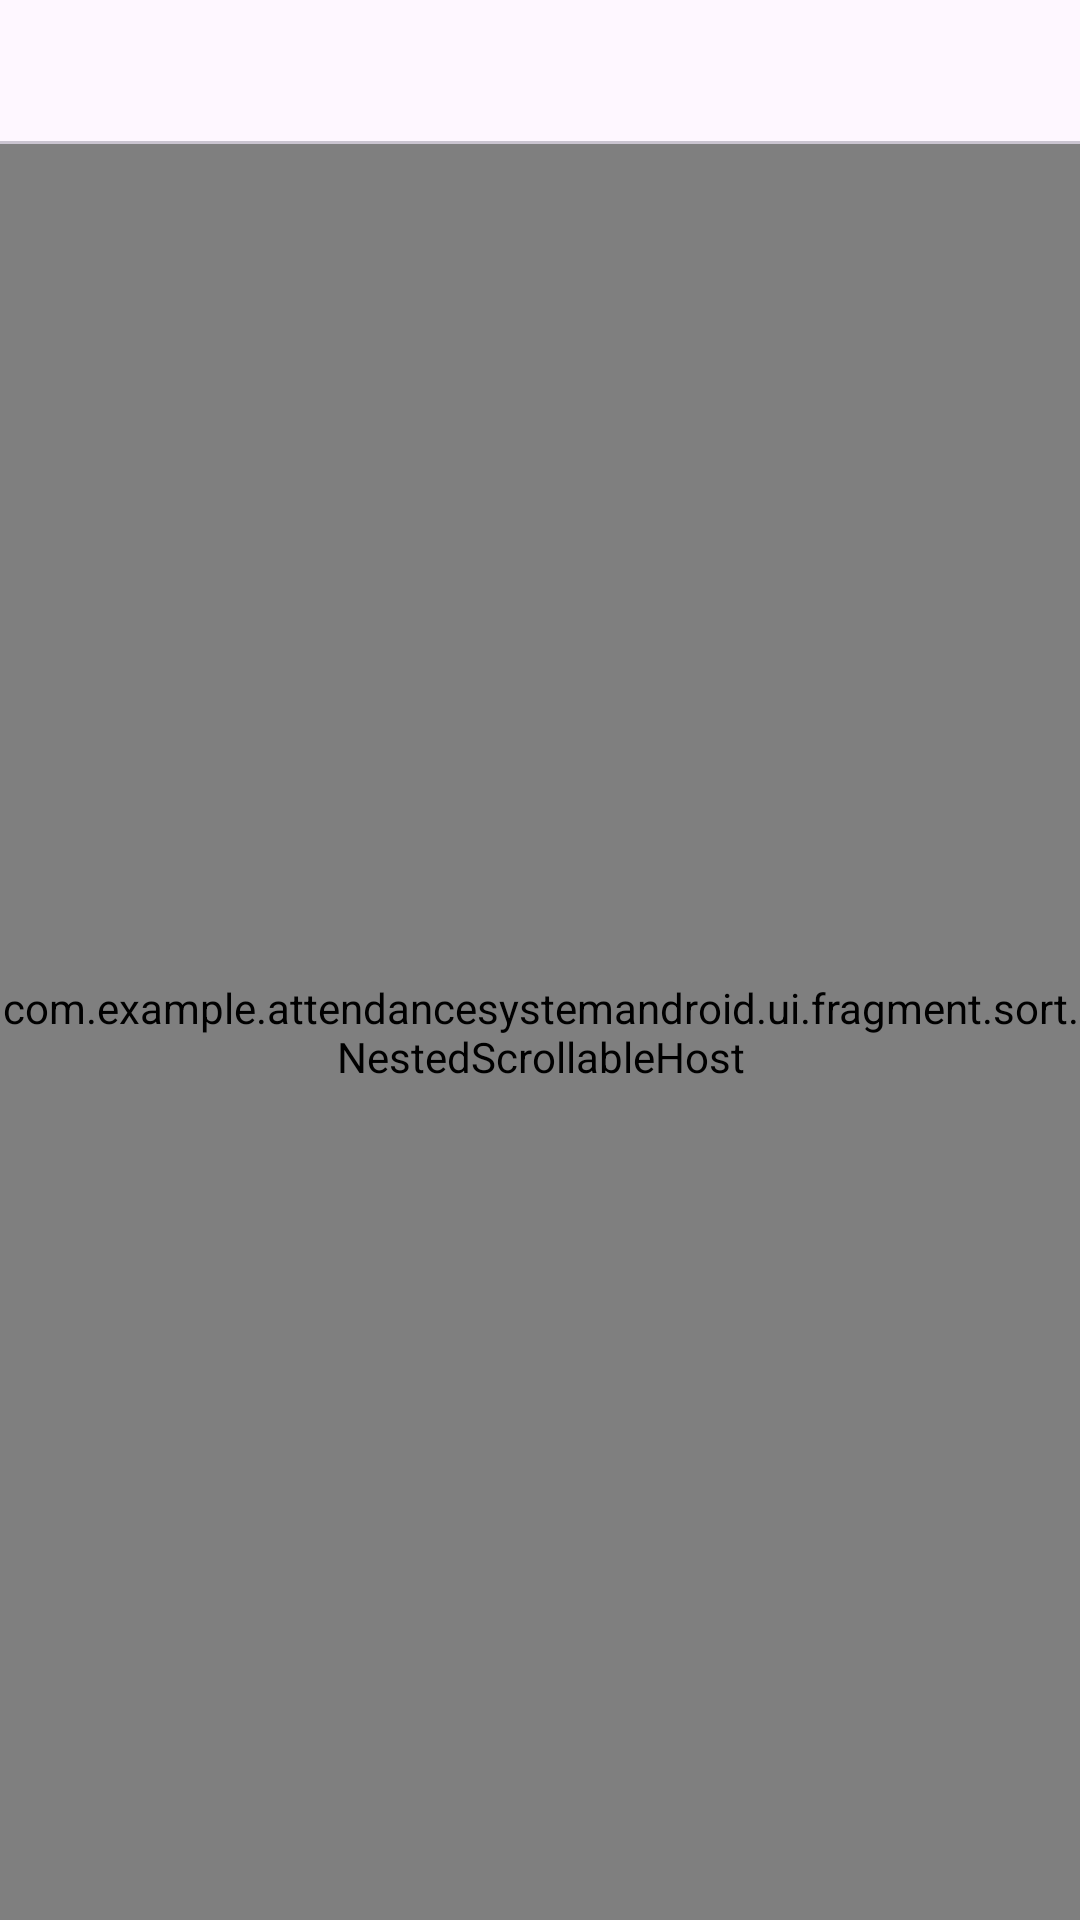

This screen was rendered from an Android layout file. Write that file and the resources it references.
<!-- AndroidManifest.xml: application theme Theme.AttendanceSystemAndroid -->
<!-- res/layout/fragment_sort_main.xml -->
<?xml version="1.0" encoding="utf-8"?>
<layout xmlns:android="http://schemas.android.com/apk/res/android"
    xmlns:tools="http://schemas.android.com/tools"
    xmlns:app="http://schemas.android.com/apk/res-auto">

    <data>

    </data>

    <LinearLayout
        android:layout_width="match_parent"
        android:layout_height="match_parent"
        android:orientation="vertical"
        tools:context=".ui.fragment.sort.SortMainFragment">

        <com.google.android.material.tabs.TabLayout
            android:id="@+id/tabLayout"
            android:layout_width="match_parent"
            android:layout_height="wrap_content"
            app:tabMode="fixed"
            android:contentDescription="@string/tablayout"
            app:tabGravity="fill" />


        <com.example.attendancesystemandroid.ui.fragment.sort.NestedScrollableHost
            android:layout_width="match_parent"
            android:layout_height="match_parent">

            <androidx.viewpager2.widget.ViewPager2
                android:id="@+id/viewPager"
                android:layout_width="match_parent"
                android:layout_height="match_parent" />
        </com.example.attendancesystemandroid.ui.fragment.sort.NestedScrollableHost>




    </LinearLayout>
</layout>
<!-- resources referenced by this layout -->
<resources>
  <string name="tablayout">TabLayout</string>
  <style name="Theme.AttendanceSystemAndroid" parent="Base.Theme.AttendanceSystemAndroid" />
  <style name="Base.Theme.AttendanceSystemAndroid" parent="Theme.Material3.DayNight.NoActionBar">
          
          
      </style>
</resources>
